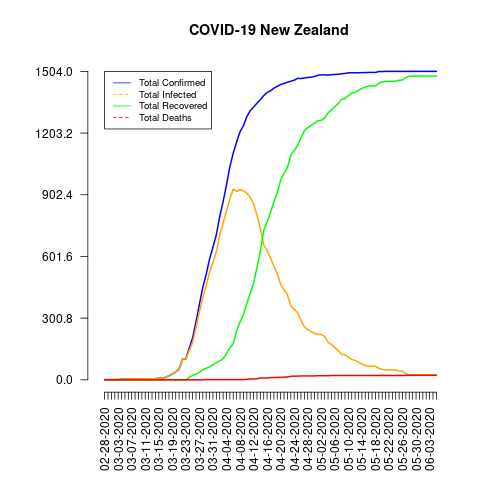

The file beside this chart, header and first rows:
date, total_confirmed, total_deaths, total_recovered, total_infected, mortality_rate, recovery_rate, daily_growth_rate
02-28-2020, 1, 0, 0, 1, 0.0, 0.0, 1
02-29-2020, 1, 0, 0, 1, 0.0, 0.0, 1.0
03-01-2020, 1, 0, 0, 1, 0.0, 0.0, 1.0
03-02-2020, 1, 0, 0, 1, 0.0, 0.0, 1.0
03-03-2020, 1, 0, 0, 1, 0.0, 0.0, 1.0
03-04-2020, 3, 0, 0, 3, 0.0, 0.0, 3.0
03-05-2020, 3, 0, 0, 3, 0.0, 0.0, 1.0
03-06-2020, 4, 0, 0, 4, 0.0, 0.0, 1.333
03-07-2020, 5, 0, 0, 5, 0.0, 0.0, 1.25
03-08-2020, 5, 0, 0, 5, 0.0, 0.0, 1.0
03-09-2020, 5, 0, 0, 5, 0.0, 0.0, 1.0
03-10-2020, 5, 0, 0, 5, 0.0, 0.0, 1.0
03-11-2020, 5, 0, 0, 5, 0.0, 0.0, 1.0
03-12-2020, 5, 0, 0, 5, 0.0, 0.0, 1.0
03-13-2020, 5, 0, 0, 5, 0.0, 0.0, 1.0
03-14-2020, 6, 0, 0, 6, 0.0, 0.0, 1.2
03-15-2020, 8, 0, 0, 8, 0.0, 0.0, 1.333
03-16-2020, 8, 0, 0, 8, 0.0, 0.0, 1.0
03-17-2020, 12, 0, 0, 12, 0.0, 0.0, 1.5
03-18-2020, 20, 0, 0, 20, 0.0, 0.0, 1.667
03-19-2020, 28, 0, 0, 28, 0.0, 0.0, 1.4
03-20-2020, 39, 0, 0, 39, 0.0, 0.0, 1.393
03-21-2020, 52, 0, 0, 52, 0.0, 0.0, 1.333
03-22-2020, 102, 0, 0, 102, 0.0, 0.0, 1.962
03-23-2020, 102, 0, 0, 102, 0.0, 0.0, 1.0
03-24-2020, 155, 0, 12, 143, 0.0, 7.74, 1.52
03-25-2020, 205, 0, 22, 183, 0.0, 10.73, 1.323
03-26-2020, 283, 0, 27, 256, 0.0, 9.54, 1.38
03-27-2020, 368, 0, 37, 331, 0.0, 10.05, 1.3
03-28-2020, 451, 0, 50, 401, 0.0, 11.09, 1.226
03-29-2020, 514, 1, 56, 458, 0.19, 10.89, 1.14
03-30-2020, 589, 1, 63, 526, 0.17, 10.7, 1.146
03-31-2020, 647, 1, 74, 573, 0.15, 11.44, 1.098
04-01-2020, 708, 1, 83, 625, 0.14, 11.72, 1.094
04-02-2020, 797, 1, 92, 705, 0.13, 11.54, 1.126
04-03-2020, 868, 1, 103, 765, 0.12, 11.87, 1.089
04-04-2020, 950, 1, 127, 823, 0.11, 13.37, 1.094
04-05-2020, 1039, 1, 156, 883, 0.1, 15.01, 1.094
04-06-2020, 1106, 1, 176, 930, 0.09, 15.91, 1.064
04-07-2020, 1160, 1, 241, 919, 0.09, 20.78, 1.049
04-08-2020, 1210, 1, 282, 928, 0.08, 23.31, 1.043
04-09-2020, 1239, 1, 317, 922, 0.08, 25.59, 1.024
04-10-2020, 1283, 2, 373, 910, 0.16, 29.07, 1.036
04-11-2020, 1312, 4, 422, 890, 0.3, 32.16, 1.023
04-12-2020, 1330, 4, 471, 859, 0.3, 35.41, 1.014
04-13-2020, 1349, 5, 546, 803, 0.37, 40.47, 1.014
04-14-2020, 1366, 9, 628, 738, 0.66, 45.97, 1.013
04-15-2020, 1386, 9, 728, 658, 0.65, 52.53, 1.015
04-16-2020, 1401, 9, 770, 631, 0.64, 54.96, 1.011
04-17-2020, 1409, 11, 816, 593, 0.78, 57.91, 1.006
04-18-2020, 1422, 11, 867, 555, 0.77, 60.97, 1.009
04-19-2020, 1431, 12, 912, 519, 0.84, 63.73, 1.006
04-20-2020, 1440, 12, 974, 466, 0.83, 67.64, 1.006
04-21-2020, 1445, 13, 1006, 439, 0.9, 69.62, 1.003
04-22-2020, 1451, 14, 1036, 415, 0.96, 71.4, 1.004
04-23-2020, 1456, 17, 1095, 361, 1.17, 75.21, 1.003
04-24-2020, 1461, 18, 1118, 343, 1.23, 76.52, 1.003
04-25-2020, 1470, 18, 1142, 328, 1.22, 77.69, 1.006
04-26-2020, 1469, 19, 1180, 289, 1.29, 80.33, 1.001
04-27-2020, 1472, 19, 1214, 258, 1.29, 82.47, 1.002
... 39 more rows
